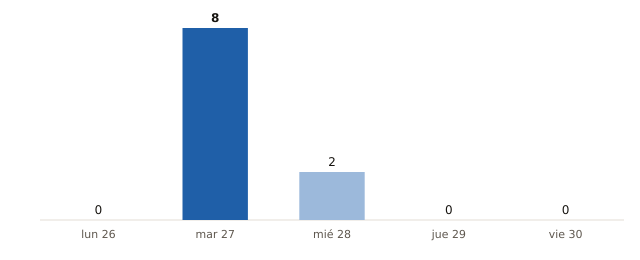

The file beside this chart, header and first rows:
fecha, municipios_prob_90_o_mas
2026-10-26, 0
2026-10-27, 8
2026-10-28, 2
2026-10-29, 0
2026-10-30, 0
